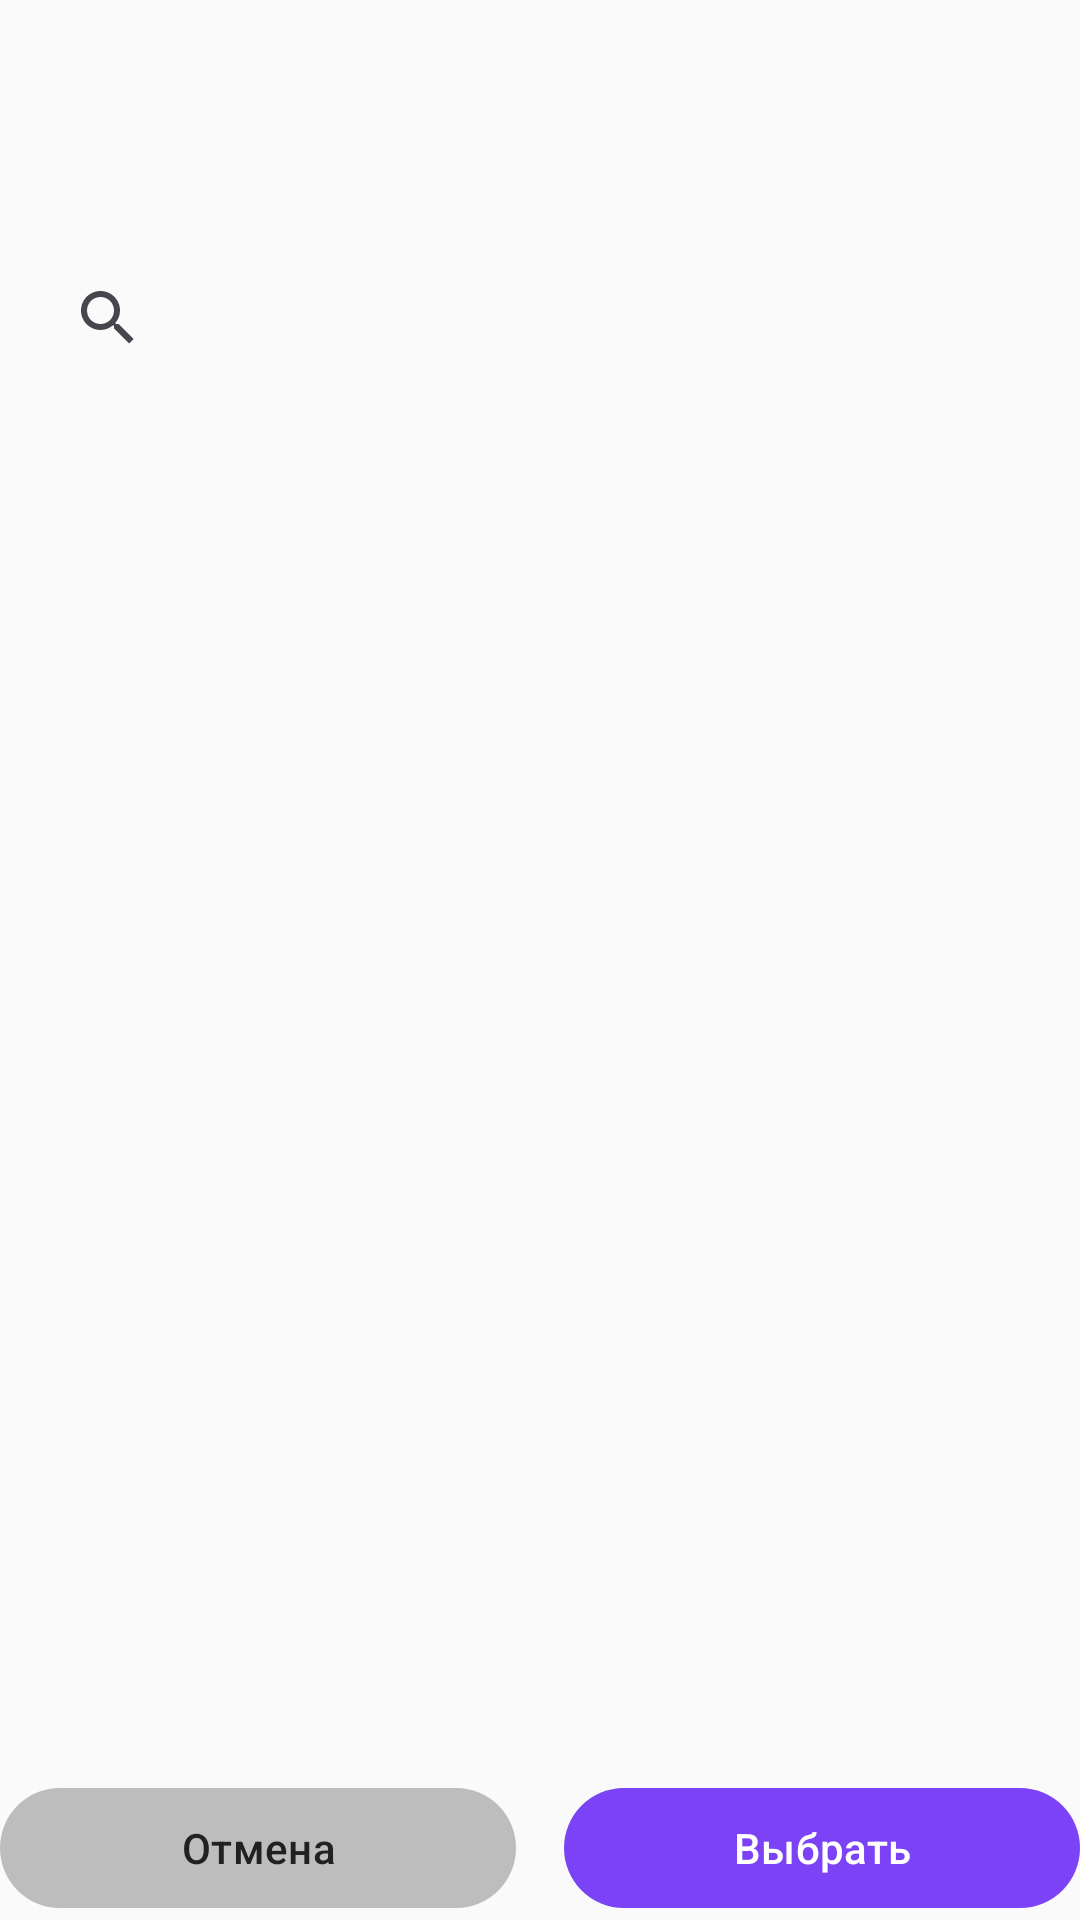

Here is an Android app screen rendered from its layout file. Give the layout XML and the strings, colors and styles it references.
<!-- AndroidManifest.xml: application theme Theme.NeWork -->
<!-- res/layout/fragment_users.xml -->
<?xml version="1.0" encoding="utf-8"?>
<LinearLayout
    xmlns:android="http://schemas.android.com/apk/res/android"
    xmlns:app="http://schemas.android.com/apk/res-auto"
    android:layout_width="match_parent"
    android:layout_height="match_parent"
    android:orientation="vertical"
    android:background="@color/cardbg"
    xmlns:tools="http://schemas.android.com/tools"
    android:paddingTop="70dp">

    
    <androidx.appcompat.widget.SearchView
        android:id="@+id/searchView"
        android:layout_width="match_parent"
        android:layout_height="wrap_content"
        android:queryHint="Поиск по имени или логину"
        android:iconifiedByDefault="false"
        android:background="@color/cardbg"
        android:layout_margin="12dp"/>

    
    <TextView
        android:id="@+id/selectionInfoTextView"
        android:layout_width="match_parent"
        android:layout_height="wrap_content"
        android:textColor="@color/textlink"
        android:textSize="14sp"
        android:paddingBottom="6dp"
        android:visibility="gone"
        tools:text="Выбрано: 3"/>

    
    <androidx.recyclerview.widget.RecyclerView
        android:id="@+id/usersRecyclerView"
        android:layout_width="match_parent"
        android:layout_height="0dp"
        android:layout_weight="1"
        android:padding="8dp"
        tools:listitem="@layout/item_user" />

    
    <LinearLayout
        android:layout_width="match_parent"
        android:layout_height="wrap_content"
        android:orientation="horizontal"
        android:paddingTop="14dp">

        <com.google.android.material.button.MaterialButton
            android:id="@+id/cancelButton"
            android:layout_width="0dp"
            android:layout_height="wrap_content"
            android:layout_weight="1"
            android:text="Отмена"
            app:backgroundTint="@color/texthint"
            android:textColor="@color/textprimary" />

        <Space
            android:layout_width="16dp"
            android:layout_height="1dp"/>

        <com.google.android.material.button.MaterialButton
            android:id="@+id/confirmButton"
            android:layout_width="0dp"
            android:layout_height="wrap_content"
            android:layout_weight="1"
            android:text="Выбрать"
            app:backgroundTint="@color/colorPrimary"
            android:textColor="@android:color/white"/>
    </LinearLayout>
</LinearLayout>
<!-- res/layout/item_user.xml (included above) -->
<?xml version="1.0" encoding="utf-8"?>
<LinearLayout
    xmlns:android="http://schemas.android.com/apk/res/android"
    xmlns:app="http://schemas.android.com/apk/res-auto"
    android:layout_width="match_parent"
    android:layout_height="wrap_content"
    android:orientation="horizontal"
    android:padding="12dp"
    android:background="@color/cardbg"
    xmlns:tools="http://schemas.android.com/tools"
    android:gravity="center_vertical">

    <de.hdodenhof.circleimageview.CircleImageView
        android:id="@+id/avatarImageView"
        android:layout_width="44dp"
        android:layout_height="44dp"
        app:civ_border_width="2dp"
        app:civ_border_color="@color/colorPrimary"
        android:src="@drawable/ic_account_circle"
        android:contentDescription="@string/avatar" />

    <LinearLayout
        android:layout_width="0dp"
        android:layout_height="match_parent"
        android:layout_weight="1"
        android:orientation="vertical"
        android:paddingStart="14dp">

        <TextView
            android:id="@+id/userNameTextView"
            android:layout_width="wrap_content"
            android:layout_height="wrap_content"
            android:textSize="16sp"
            android:textStyle="bold"
            android:textColor="@color/textprimary"
            tools:text="Имя Фамилия" />

        <TextView
            android:id="@+id/userLoginTextView"
            android:layout_width="wrap_content"
            android:layout_height="wrap_content"
            android:textSize="13sp"
            android:textColor="@color/textsecondary"
            tools:text="login" />
    </LinearLayout>

    
    <CheckBox
        android:id="@+id/userCheckBox"
        android:layout_width="wrap_content"
        android:layout_height="wrap_content"
        android:visibility="gone"
        android:buttonTint="@color/colorPrimary"/>
</LinearLayout>
<!-- resources referenced by this layout -->
<resources>
  <color name="cardbg">#FAFAFA</color>
  <color name="colorPrimary">#7B42F6</color>
  <color name="texthint">#BDBDBD</color>
  <color name="textlink">#2979FF</color>
  <color name="textprimary">#212121</color>
  <color name="textsecondary">#757575</color>
  <!-- drawable ic_account_circle (drawable) -->
  <vector xmlns:android="http://schemas.android.com/apk/res/android"
      android:width="24dp"
      android:height="24dp"
      android:viewportWidth="24"
      android:viewportHeight="24"
      android:tint="?attr/colorOnSurface">
      <path
          android:fillColor="@android:color/white"
          android:pathData="M12,2C6.48,2 2,6.48 2,12s4.48,10 10,10 10,-4.48 10,-10S17.52,2 12,2zM12,6c1.93,0 3.5,1.57 3.5,3.5S13.93,13 12,13s-3.5,-1.57 -3.5,-3.5S10.07,6 12,6zM12,20c-2.03,0 -4.43,-0.82 -6.14,-2.88C7.55,15.8 9.68,15 12,15s4.45,0.8 6.14,2.12C16.43,19.18 14.03,20 12,20z"/>
  </vector>
  <string name="avatar">Аватар автора</string>
  <style name="Theme.NeWork" parent="Theme.Material3.DayNight">
          <item name="colorPrimary">@color/purple_500</item>
          <item name="colorPrimaryVariant">@color/purple_700</item>
          <item name="colorOnPrimary">@color/white</item>
          <item name="colorSecondary">@color/teal_200</item>
          <item name="colorSecondaryVariant">@color/teal_700</item>
          <item name="colorOnSecondary">@color/black</item>
  
          <item name="android:statusBarColor">?attr/colorPrimaryVariant</item>
  
          <item name="windowActionBar">false</item>
          <item name="windowNoTitle">true</item>
      </style>
  <color name="purple_500">#FF6200EE</color>
  <color name="purple_700">#FF3700B3</color>
  <color name="white">#FFFFFFFF</color>
  <color name="teal_200">#FF03DAC5</color>
  <color name="teal_700">#FF018786</color>
  <color name="black">#FF000000</color>
</resources>
